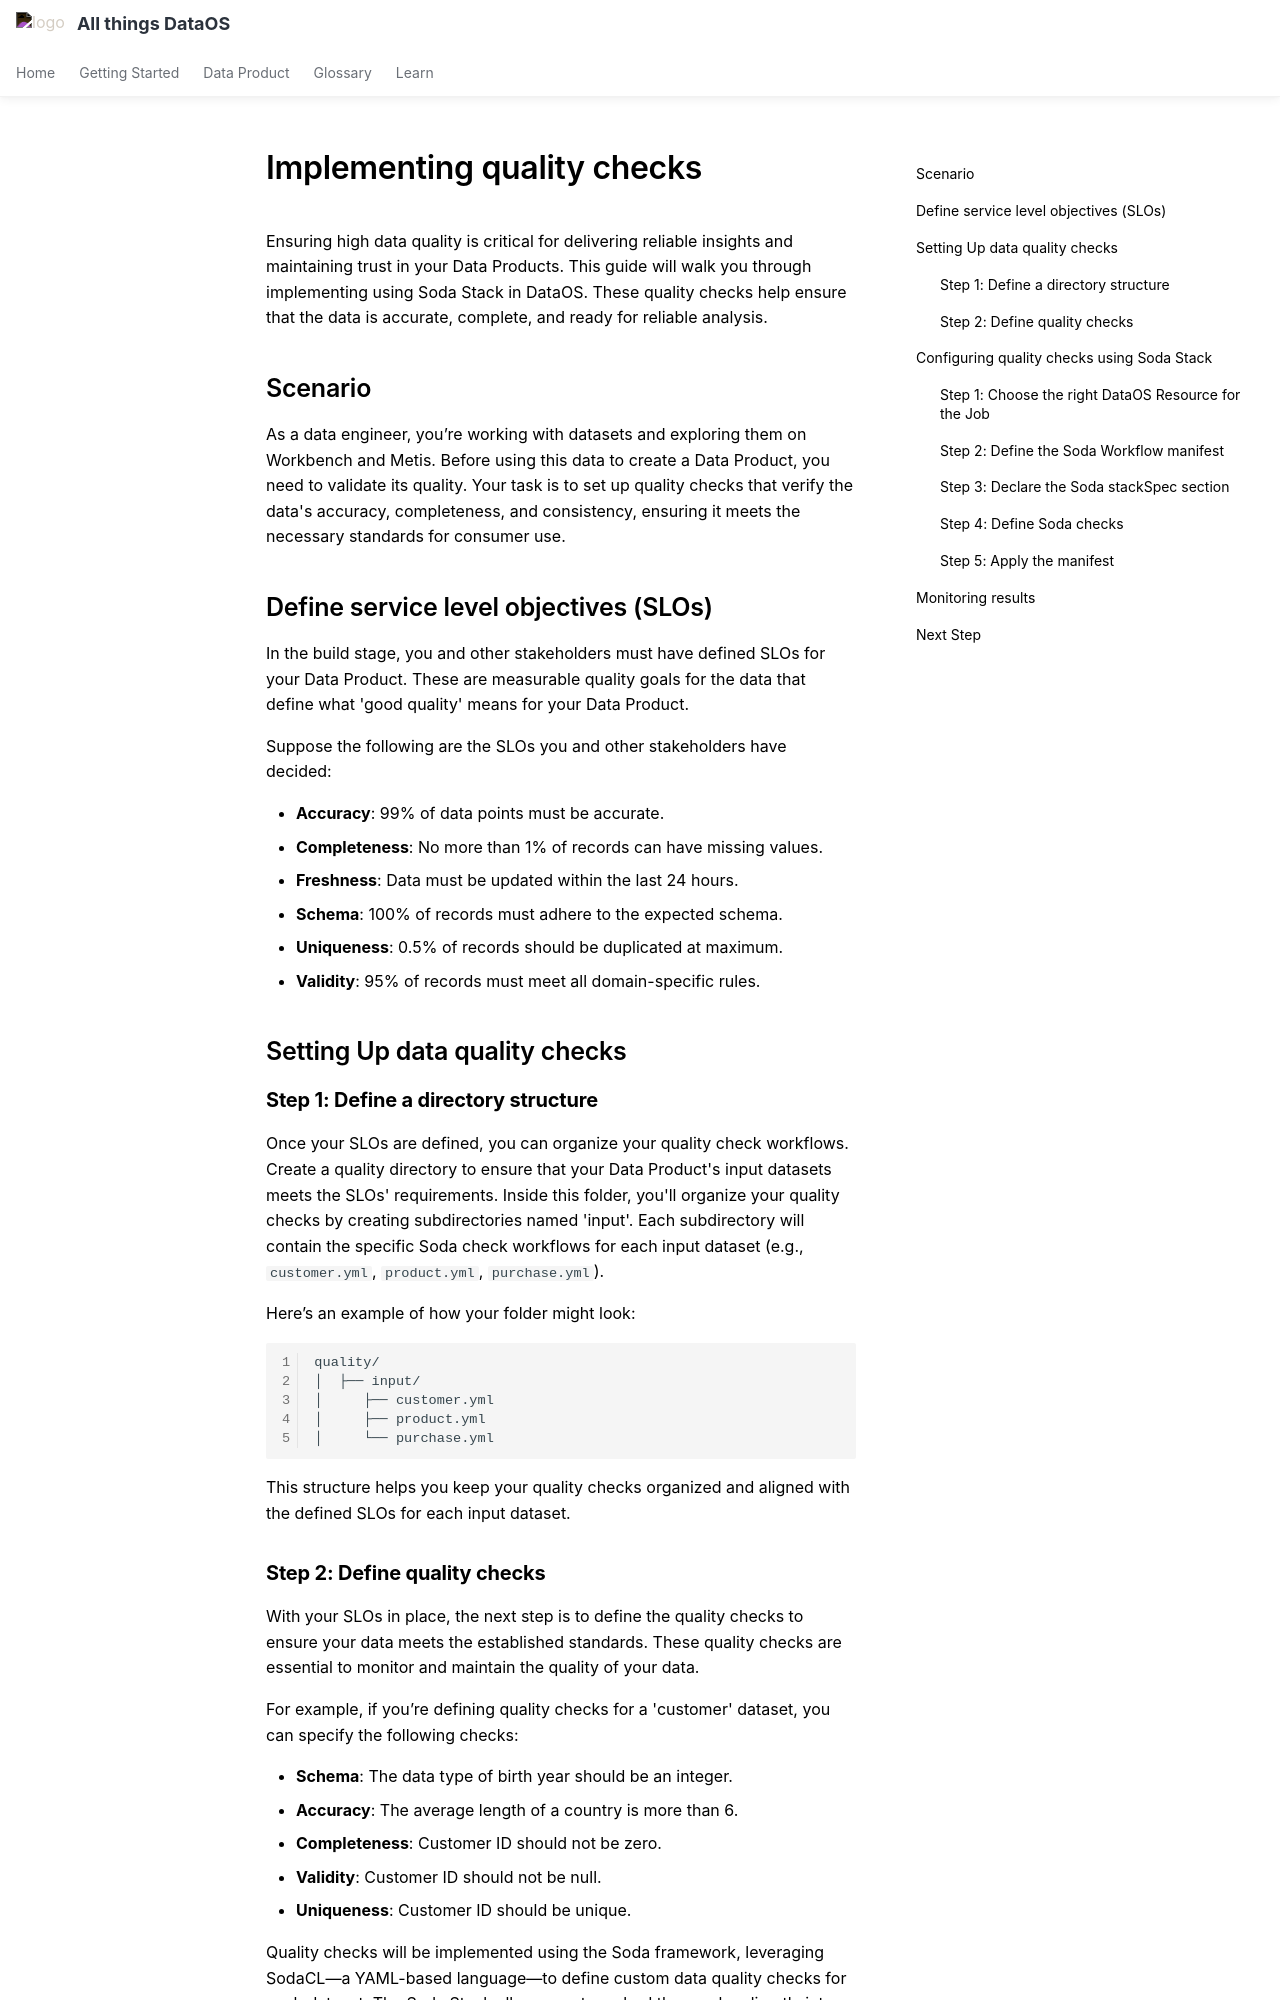

repository: moderndatacompany/dataos.info · page: learn/dp_developer_learn_track/quality_check/index.html · generator: mkdocs

---
title: quality check
search:
  exclude: true
---
# Implementing quality checks

Ensuring high data quality is critical for delivering reliable insights and maintaining trust in your Data Products. This guide will walk you through implementing using Soda Stack in DataOS. These quality checks help ensure that the data is accurate, complete, and ready for reliable analysis.

## Scenario

As a data engineer, you’re working with datasets and exploring them on Workbench and Metis. Before using this data to create a Data Product, you need to validate its quality. Your task is to set up quality checks that verify the data's accuracy, completeness, and consistency, ensuring it meets the necessary standards for consumer use.

## Define service level objectives (SLOs)

In the build stage, you and other stakeholders must have defined SLOs for your Data Product. These are measurable quality goals for the data that define what 'good quality' means for your Data Product.

Suppose the following are the SLOs you and other stakeholders have decided:

- **Accuracy**: 99% of data points must be accurate.
- **Completeness**: No more than 1% of records can have missing values.
- **Freshness**: Data must be updated within the last 24 hours.
- **Schema**: 100% of records must adhere to the expected schema.
- **Uniqueness**: 0.5% of records should be duplicated at maximum.
- **Validity**: 95% of records must meet all domain-specific rules.

## Setting Up data quality checks

### **Step 1: Define a directory structure**

Once your SLOs are defined, you can organize your quality check workflows. Create a quality directory to ensure that your Data Product's input datasets meets the SLOs' requirements. Inside this folder, you'll organize your quality checks by creating subdirectories named 'input'. Each subdirectory will contain the specific Soda check workflows for each input dataset (e.g., `customer.yml`, `product.yml`, `purchase.yml`).

Here’s an example of how your folder might look:

```bash
quality/
│  ├── input/
│     ├── customer.yml
│     ├── product.yml
│     └── purchase.yml
```

This structure helps you keep your quality checks organized and aligned with the defined SLOs for each input dataset.

### **Step 2: Define quality checks**

With your SLOs in place, the next step is to define the quality checks to ensure your data meets the established standards. These quality checks are essential to monitor and maintain the quality of your data. 

For example, if you’re defining quality checks for a 'customer' dataset, you can specify the following checks:

- **Schema**: The data type of birth year should be an integer.
- **Accuracy**: The average length of a country is more than 6.
- **Completeness**: Customer ID should not be zero.
- **Validity**: Customer ID should not be null.
- **Uniqueness**: Customer ID should be unique.

Quality checks will be implemented using the Soda framework, leveraging SodaCL—a YAML-based language—to define custom data quality checks for each dataset. The Soda Stack allows you to embed these rules directly into your workflow, enabling validation of key metrics such as accuracy, completeness, and uniqueness.


## Configuring quality checks using Soda Stack

Use Soda Stack within DataOS to establish robust data quality checks using
